Labelled photos from "images", an image-classification folder in Sanjana-R-AIE22149/VisCurator. The possible labels are: brown spot, frogeye, healthy, mosaic, potato virus Y, target spot, weather fleck, alternaria alternata, cercospora nicotianae, no cercospora nicotianae or alternaria alternata present.

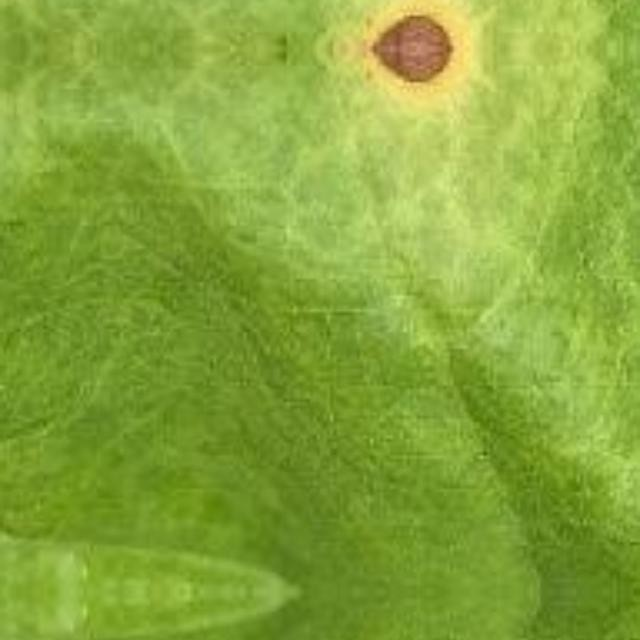
Label: alternaria alternata

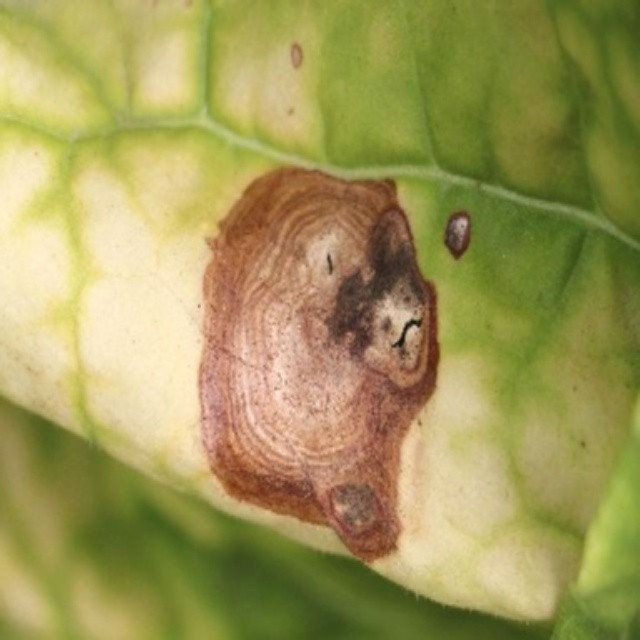
Label: target spot

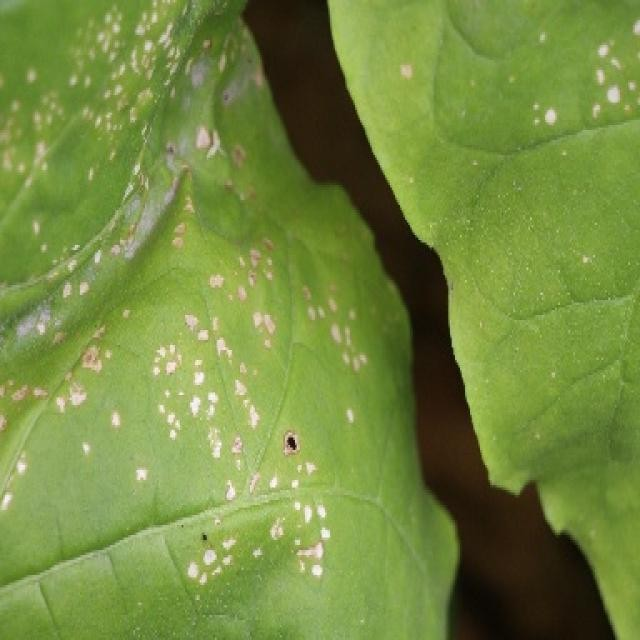
Label: weather fleck

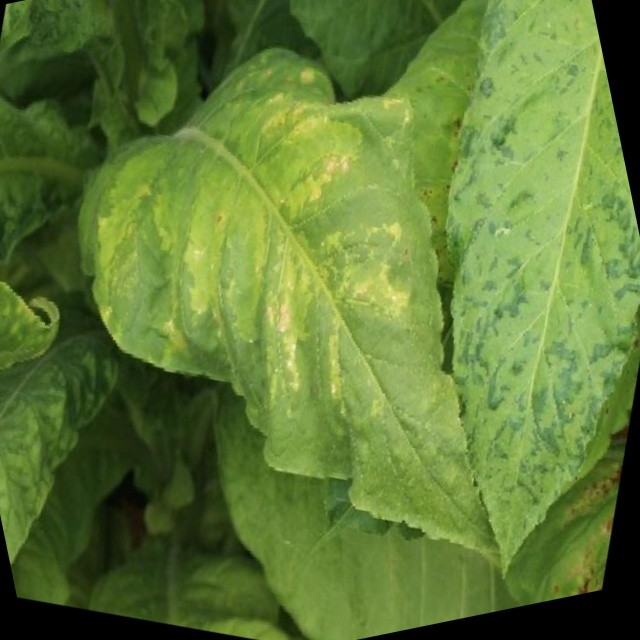
Label: mosaic

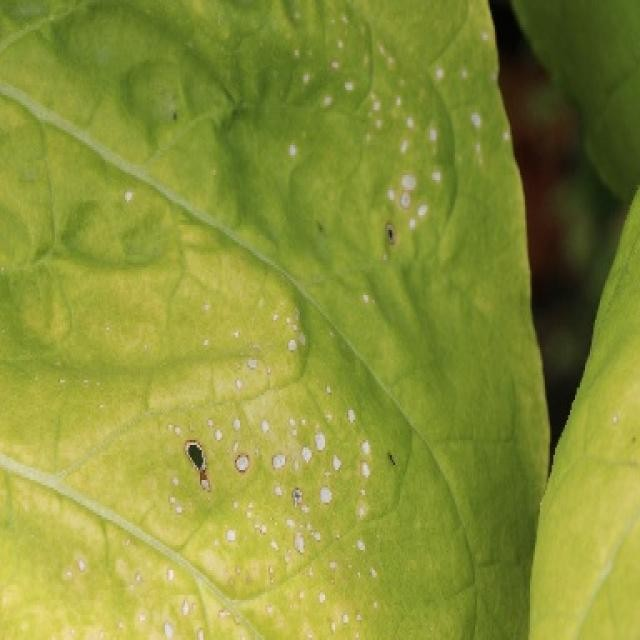
Label: frogeye

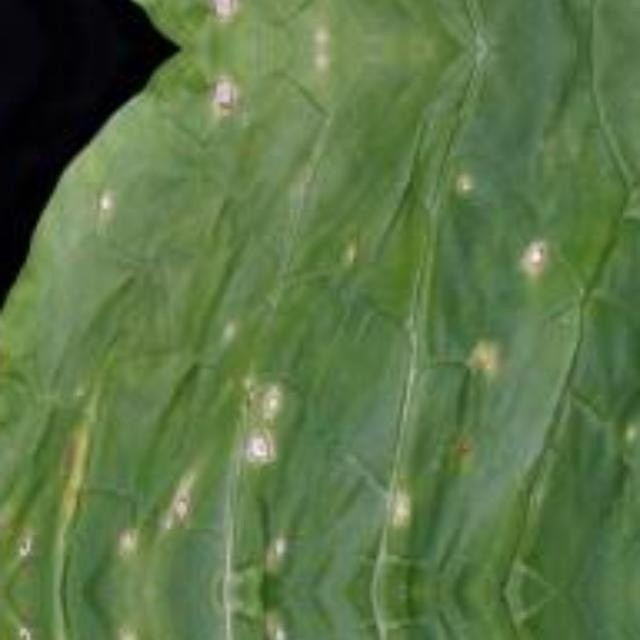
Label: cercospora nicotianae
